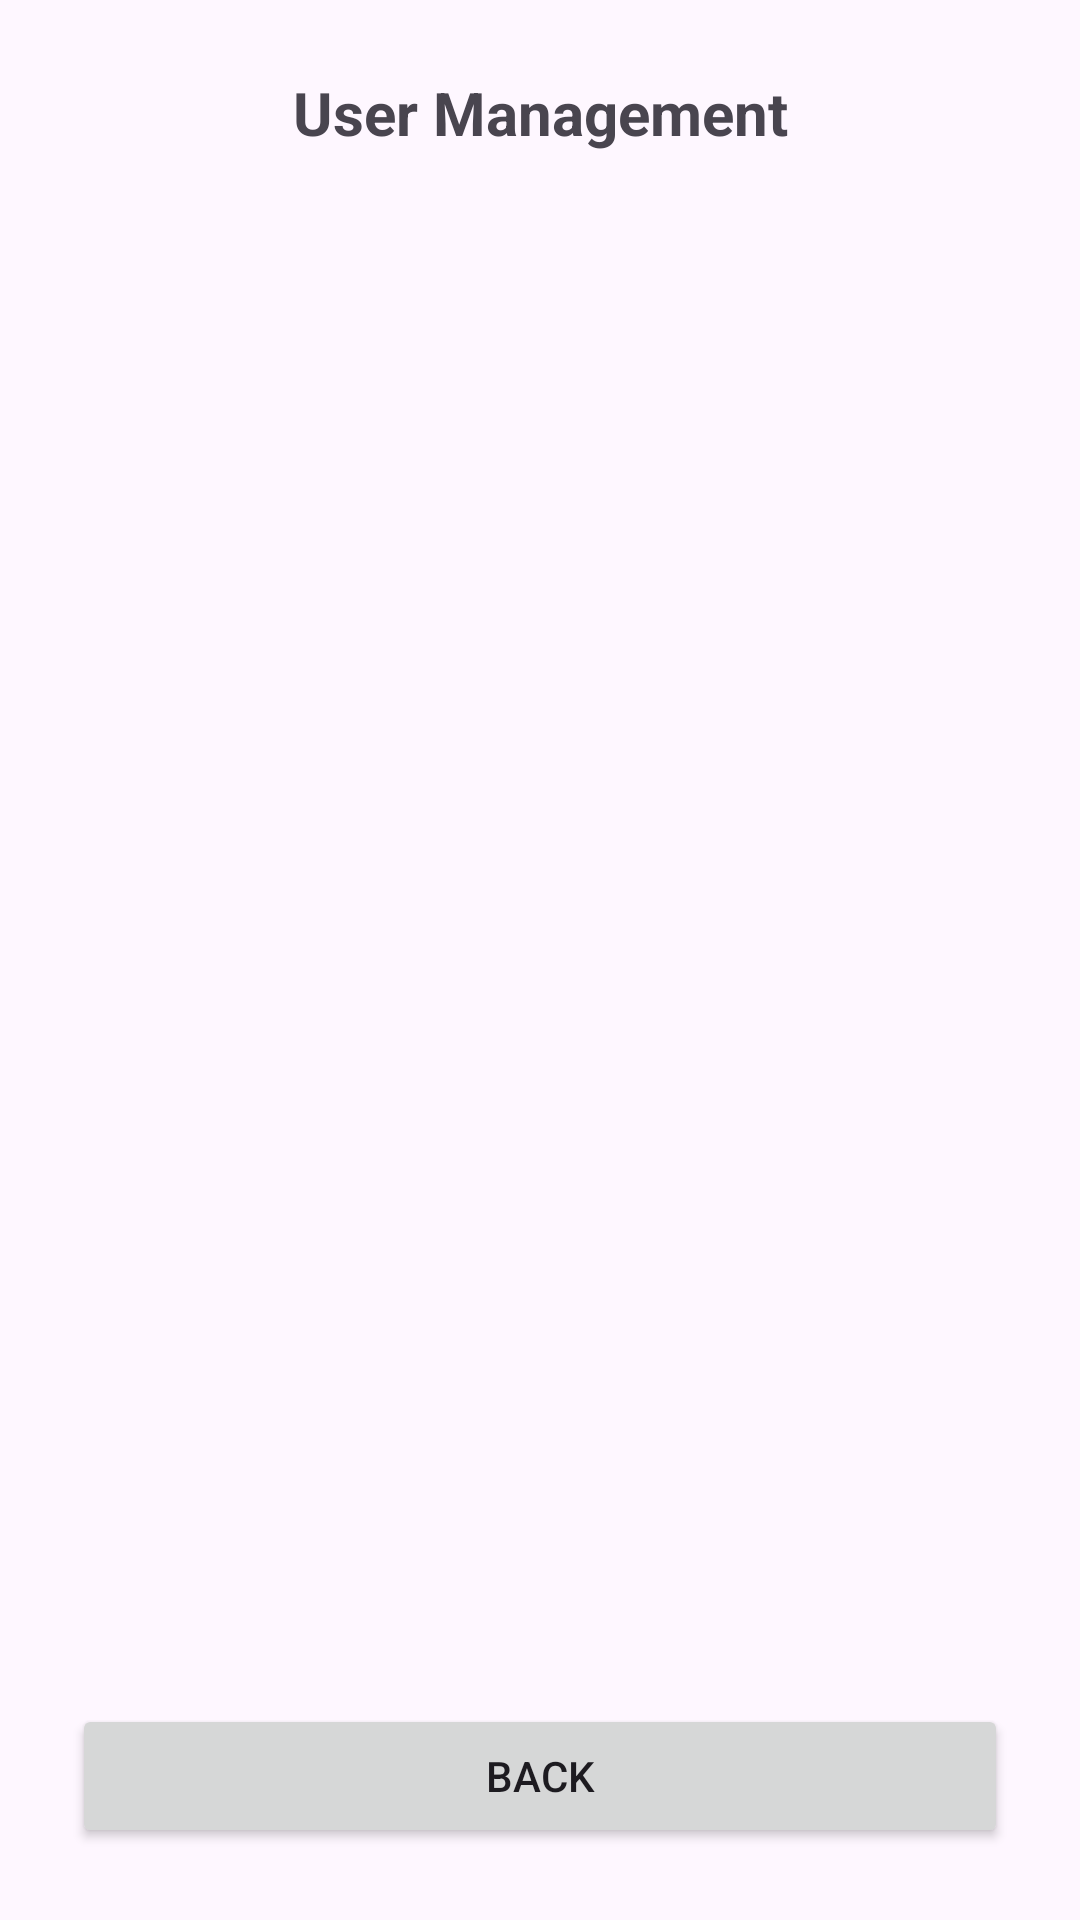

Write the Android layout XML for this screen, with the resource values it uses.
<!-- AndroidManifest.xml: application theme Theme.SQLiteUsers -->
<!-- res/layout/activity_user_management.xml -->
<?xml version="1.0" encoding="utf-8"?>
<androidx.constraintlayout.widget.ConstraintLayout
    xmlns:android="http://schemas.android.com/apk/res/android"
    xmlns:app="http://schemas.android.com/apk/res-auto"
    android:id="@+id/main"
    android:layout_width="match_parent"
    android:layout_height="match_parent"
    android:padding="24dp">

    <TextView
        android:id="@+id/tvTitle"
        android:layout_width="0dp"
        android:layout_height="wrap_content"
        android:text="User Management"
        android:textStyle="bold"
        android:textSize="20sp"
        android:gravity="center"
        app:layout_constraintTop_toTopOf="parent"
        app:layout_constraintStart_toStartOf="parent"
        app:layout_constraintEnd_toEndOf="parent"/>

    
    <Button
        android:id="@+id/btnBack"
        android:layout_width="0dp"
        android:layout_height="wrap_content"
        android:text="BACK"
        app:layout_constraintBottom_toBottomOf="parent"
        app:layout_constraintStart_toStartOf="parent"
        app:layout_constraintEnd_toEndOf="parent"/>

</androidx.constraintlayout.widget.ConstraintLayout>
<!-- resources referenced by this layout -->
<resources>
  <style name="Theme.SQLiteUsers" parent="Base.Theme.SQLiteUsers" />
  <style name="Base.Theme.SQLiteUsers" parent="Theme.Material3.DayNight.NoActionBar">
          
          
      </style>
</resources>
